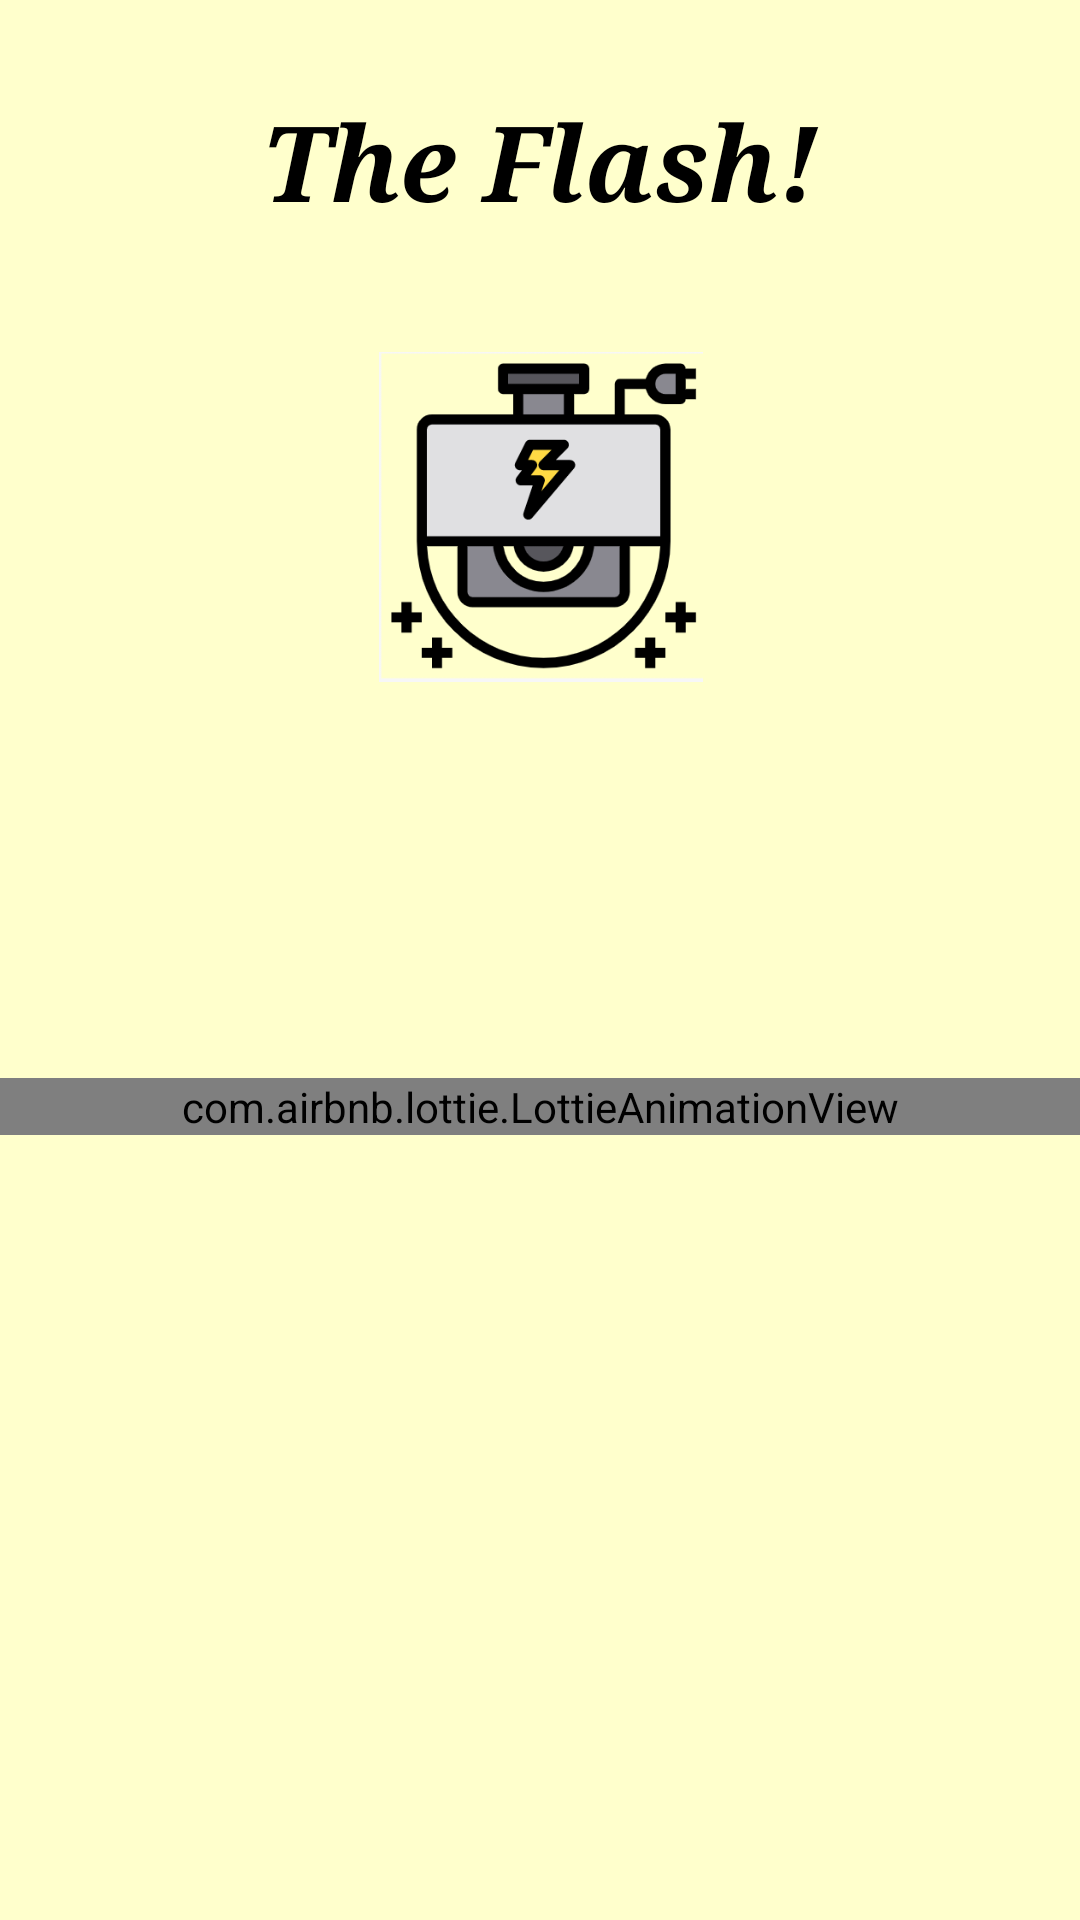

Layout XML and referenced resources for this Android screen:
<!-- AndroidManifest.xml: activity theme AppTheme -->
<!-- res/layout/activity_loading.xml -->
<?xml version="1.0" encoding="utf-8"?>
<androidx.constraintlayout.widget.ConstraintLayout xmlns:android="http://schemas.android.com/apk/res/android"
    xmlns:app="http://schemas.android.com/apk/res-auto"
    xmlns:tools="http://schemas.android.com/tools"
    android:layout_width="match_parent"
    android:layout_height="match_parent"
    tools:context=".LoadingActivity"
    android:background="#ffffcc">

    <TextView
        android:id="@+id/title"
        android:layout_width="wrap_content"
        android:layout_height="wrap_content"
        android:layout_marginTop="30dp"
        android:text="@string/app_name"
        android:textColor="@color/black"
        android:textSize="35sp"
        android:typeface="serif"
        android:textStyle="bold|italic"
        app:layout_constraintEnd_toEndOf="parent"
        app:layout_constraintHorizontal_bias="0.5"
        app:layout_constraintStart_toStartOf="parent"
        app:layout_constraintTop_toTopOf="parent" />

    <ImageView
        android:id="@+id/app_image"
        android:layout_width="110dp"
        android:layout_height="110dp"
        android:layout_marginTop="40dp"
        android:contentDescription="@string/copyToClipboard"
        android:src="@drawable/logo"
        app:layout_constraintLeft_toLeftOf="@id/title"
        app:layout_constraintRight_toRightOf="@id/title"
        app:layout_constraintTop_toBottomOf="@id/title" />

    <com.airbnb.lottie.LottieAnimationView
        android:id="@+id/animationView"
        android:layout_width="match_parent"
        android:layout_height="wrap_content"
        android:layout_marginTop="20dp"
        app:layout_constraintBottom_toBottomOf="parent"
        app:layout_constraintTop_toBottomOf="@id/title"
        app:lottie_autoPlay="true"
        app:lottie_loop="true"
        app:lottie_rawRes="@raw/thongyau_camera" />

</androidx.constraintlayout.widget.ConstraintLayout>
<!-- resources referenced by this layout -->
<resources>
  <color name="black">#FF000000</color>
  <!-- drawable logo: png bitmap (drawable, 13759 bytes) -->
  <string name="app_name">The Flash!</string>
  <string name="copyToClipboard">Copy To ClipBoard</string>
  <style name="AppTheme" parent="Theme.AppCompat.Light.NoActionBar">
          <item name="android:immersive">true</item>
          <item name="android:windowFullscreen">true</item>
          <item name="android:windowTranslucentStatus">true</item>
          <item name="android:windowTranslucentNavigation">true</item>
      </style>
</resources>
